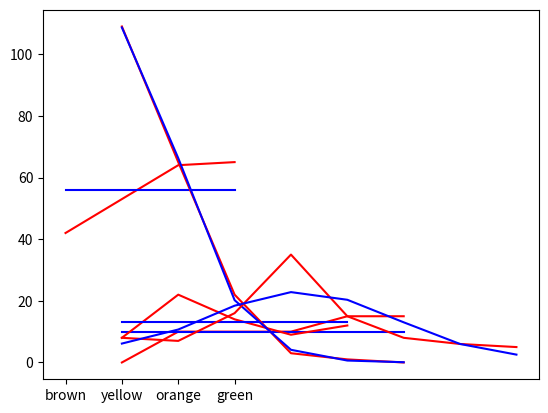

Write the Python code that produced this figure.
import numpy as np
import scipy.stats as stats
import matplotlib.pyplot as plt
import seaborn as sb
import pandas as pd

np.set_printoptions(formatter={'float': '{: 0.5f}'.format})

# task 1

# brown - yellow - orange - green


def task1():
    print("TASK 1")

    observed = np.array([42, 53, 64, 65])
    expected = np.array([observed.sum() / len(observed)
                         for i in range(len(observed))])
    impericProbs = np.array([v / observed.sum()
                             for i, v in enumerate(observed)])
    R_i = np.array([((expected[i] - observed[i]) ** 2) / expected[i]
                    for i in range(len(observed))])
    R_cr = stats.chi2.ppf(q=0.95, df=len(observed)-1)

    print(f"Expected:\n{expected}\n")

    print(f"Observed:\n{observed}\n")

    print(f"Imperic Probabilities:\n{impericProbs}\n")

    print(f"R_i:\n{R_i}\n")

    print(f"R: {R_i.sum()}\n")

    print(f"R_cr: {R_cr}\n")

    print("Accepted at 0.05. Machine has no preferences")

    # output graph into file

    ox = ["brown", "yellow", "orange", "green"]
    plt.plot(ox, observed, 'r')
    plt.plot(ox, expected, 'b')
    plt.show()

# task 2


def task2():
    print("TASK 2")

    observed = np.array([0, 10, 10, 10, 15, 15])
    expected = np.array([observed.sum() / len(observed)
                         for i in range(len(observed))])
    R_i = np.array([((expected[i] - observed[i]) ** 2) / expected[i]
                    for i in range(len(observed))])
    R_cr = stats.chi2.ppf(q=0.95, df=len(observed)-1)

    print(f"Expected:\n{expected}\n")

    print(f"Observed:\n{observed}\n")

    print(f"R_i:\n{R_i}\n")

    print(f"R: {R_i.sum()}\n")

    print(f"R_cr: {R_cr}\n")

    print(f"Rejected at 0.05. Cube is wrong")

    ox = [i for i in range(1, len(observed)+1)]
    plt.plot(ox, observed, 'r')
    plt.plot(ox, expected, 'b')
    plt.show()


def task3():
    print("TASK 3")


    observed = np.array([8, 22, 14, 9, 12])
    expected = np.array([observed.sum() / len(observed)
                         for i in range(len(observed))])
    R_i = np.array([((expected[i] - observed[i]) ** 2) / expected[i]
                    for i in range(len(observed))])
    R_cr = stats.chi2.ppf(q=0.95, df=len(observed)-1)

    print(f"Expected:\n{expected}\n")

    print(f"Observed:\n{observed}\n")

    print(f"R_i:\n{R_i}\n")

    print(f"R: {R_i.sum()}\n")

    print(f"R_cr: {R_cr}\n")

    print(f"At 0.05 satisfaction is unevenly distributed")

    ox = [i for i in range(1, len(observed)+1)]
    plt.plot(ox, observed, 'r')
    plt.plot(ox, expected, 'b')
    plt.show()


def task4():
    print("TASK 4")


    observed = np.array([109, 65, 22, 3, 1, 0])
    expected = np.array([108.6701738, 66.28880603, 20.21808584,
                         4.111010787, 0.626929145, 0.0849943876])
    R_i = np.array([((expected[i] - observed[i]) ** 2) / expected[i]
                    for i in range(len(observed))])
    R_cr = stats.chi2.ppf(q=0.95, df=len(observed)-2)

    print(f"Expected:\n{expected}\n")

    print(f"Observed:\n{observed}\n")

    print(f"R_i:\n{R_i}\n")

    print(f"R: {R_i.sum()}\n")

    print(f"R_cr: {R_cr}\n")

    print(f"At 0.05 accepted => Poisson distribution")

    ox = [i for i in range(1, len(observed)+1)]
    plt.plot(ox, observed, 'r')
    plt.plot(ox, expected, 'b')
    plt.show()


def task5():
    print("TASK 5")


    # mid = np.array([11,	21,	31,	41,	51,	61,	71,	81], float)
    observed = np.array([8,	7, 16, 35, 15, 8, 6, 5], float)
    expected = np.array([6.1349389, 10.69079092, 18.42332336, 22.82797103,
                         20.33937996, 13.0305589, 6.001807545, 2.551229379])

    R_i = np.array([((expected[i] - observed[i]) ** 2) / expected[i]
                    for i in range(len(observed))])
    R_cr = stats.chi2.ppf(q=0.95, df=5)

    print(f"Expected:\n{expected}\n")

    print(f"Observed:\n{observed}\n")

    print(f"R_i:\n{R_i}\n")

    print(f"R: {R_i.sum()}\n")

    print(f"R_cr: {R_cr}\n")

    print(f"At 0.05 random value is not distributed with normal rule")

    ox = [i for i in range(1, len(observed)+1)]
    plt.plot(ox, observed, 'r')
    plt.plot(ox, expected, 'b')
    plt.show()


def task6():
    print("TASK 6")

    observed = np.array([
        [21, 14],
        [39, 11]
    ], float)
    expected = np.array([
        [24.70588235, 10.29411765],
        [35.29411765, 14.70588235]
    ])

    R_ij = np.array([[((observed[i, j] - expected[i, j]) ** 2) / expected[i, j]
                      for i in range(len(observed))] for j in range(len(observed))]).T

    R_cr = stats.chi2.ppf(q=0.95, df=1)

    print(f"Expected:\n{expected}\n")

    print(f"Observed:\n{observed}\n")

    print(f"R_ij fail, company:\n{R_ij[0,0]}\n")
    print(f"R_ij success, company:\n{R_ij[0,1]}\n")
    print(f"R_ij fail, not company:\n{R_ij[1,0]}\n")
    print(f"R_ij success, not company:\n{R_ij[1,1]}\n")

    print(f"R: {R_ij.sum()}")

    print(f"R_cr: {R_cr}")

    print(f"At 0.05 rejected")


def task7():
    print("TASK 7")


    observed = np.array([
        [11, 8],
        [28, 24],
        [21, 19]
    ], float)
    expected = np.array([
        [10.27027027, 8.72972973],
        [28.10810811, 23.89189189],
        [21.62162162, 18.37837838]
    ])

    R_ij = np.array([[((observed[i, j] - expected[i, j]) ** 2) / expected[i, j]
                      for i in range(len(observed))] for j in range(len(observed[0]))]).T

    R_cr = stats.chi2.ppf(q=0.95, df=2)
    left = ["<= 0.5", "0.5 -1.5", "1.5+"]

    print(f"Expected:\n")
    print(f"           leq 4       more 4")

    for i in range(len(expected)):
        print(f"{left[i]: <10} {expected[i,0]} {expected[i,1]}")

    print(f"\nObserved:\n")
    print(f"           leq 4      more 4")

    for i in range(len(observed)):
        print(f"{left[i]: <10} {observed[i,0]: <10} {observed[i,1]: <10}")

    print(f"\nR_ij:\n")

    print(f"               leq 4      more 4")
    for i in range(len(R_ij)):
        print(f"{left[i]: <10} {R_ij[i,0]: 10.4f} {R_ij[i,1]: 10.4f}")

    print(f"\nR: {R_ij.sum(): .4f}")
    print(f"R_cr: {R_cr: .4f}")

    print("R < R_cr => rejected")


def task8():
    print("TASK 8")


    course = [i for i in range(1, 4)]
    activity = ["jogging", "statistics", "beer", "pop-music"]

    observed = np.array([[12,	3,	10,	18],
                         [11,	9,	10,	10],
                         [11,	9,	2,	5]], float)

    expected = np.array([[13.29090909, 8.209090909, 8.6, 12.9],
                         [12.36363636, 7.636363636, 8,	12],
                         [8.345454545, 5.154545455, 5.4, 8.1]], float)

    R_ij = np.array([[((observed[i, j] - expected[i, j]) ** 2) / expected[i, j]
                      for i in range(len(observed))] for j in range(len(observed[0]))]).T

    R_cr = stats.chi2.ppf(q=0.95, df=6)

    print(f"Observed:\n")

    print(
        f"{'': <10} {activity[0]: <10} {activity[1]: <10} {activity[2]: <10} {activity[3]: <10}")

    for i in range(len(observed)):
        print(
            f"{course[i]: <10} {observed[i, 0]: 6.4f}{observed[i, 1]: 9.4f}{observed[i, 2]: 12.4f}{observed[i, 3]: 11.4f}")

    print(f"Expected:\n")

    print(
        f"{'': <10} {activity[0]: <10} {activity[1]: <10} {activity[2]: <10} {activity[3]: <10}")

    for i in range(len(expected)):
        print(
            f"{course[i]: <10} {expected[i, 0]: 6.4f}{expected[i, 1]: 9.4f}{expected[i, 2]: 12.4f}{expected[i, 3]: 11.4f}")

    print(f"\nR: {R_ij.sum(): .4f}")
    print(f"R_cr: {R_cr: .4f}")

    print(f"R > R_cr => accept independence hypothis")


def task9():
    print("TASK 9")


    subjects = ["math", "engineering", "chemistry", "economics", "other"]
    cities = ["Moscow", "Paris"]

    moscow = np.array([95, 300, 160, 250, 320], float)
    paris = np.array([75, 200, 100, 230, 270], float)

    R_i = [1 / (moscow[i] + paris[i]) * ((moscow[i] / moscow.sum() -
                                          paris[i] / paris.sum()) ** 2) for i in range(len(paris))]

    R_cr = stats.chi2.ppf(q=0.95, df=4)

    print(f"R_i:\n{R_i}\n")

    print(f"R: {np.array(R_i).sum() * moscow.sum() * paris.sum()}\n")

    print(f"R_cr: {R_cr}")

    print(f"R > R_cr => accept hypothis that students are distributed non-equally")


def task10():
    print("TASK 10")


    pick1 = np.array([1, 5, 17, 45, 70, 51, 10, 1, 0], float)
    pick2 = np.array([1, 3, 7, 22, 88, 69, 7, 2, 1], float)

    R_i = [1 / (pick1[i] + pick2[i]) * ((pick1[i] / pick1.sum() -
                                         pick2[i] / pick2.sum()) ** 2) for i in range(len(pick1))]

    R_cr = stats.chi2.ppf(q=0.95, df=8)

    print(f"R_i:\n{R_i}\n")

    print(f"R: {np.array(R_i).sum() * pick1.sum() * pick2.sum()}\n")

    print(f"R_cr: {R_cr}")

    print(f"R > R_cr => properties are not homogeneous")


def task11():
    print("TASK 11")


    y19 = np.array([1576, 1830, 1778, 1603], float)
    y20 = np.array([1731, 1777, 2716, 4753], float)

    R_i = [1 / (y19[i] + y20[i]) * ((y19[i] / y19.sum() -
                                          y20[i] / y20.sum()) ** 2) for i in range(len(y20))]

    R_cr = stats.chi2.ppf(q=0.95, df=2)

    print(f"R_i:\n{R_i}\n")

    print(f"R: {np.array(R_i).sum() * y19.sum() * y20.sum()}\n")

    print(f"R_cr: {R_cr}")

    print(f"R > R_cr => reject homogenous hypothis")

task1()
task2()
task3()
task4()
task5()
task6()
task7()
task8()
task9()
task10()
task11()
